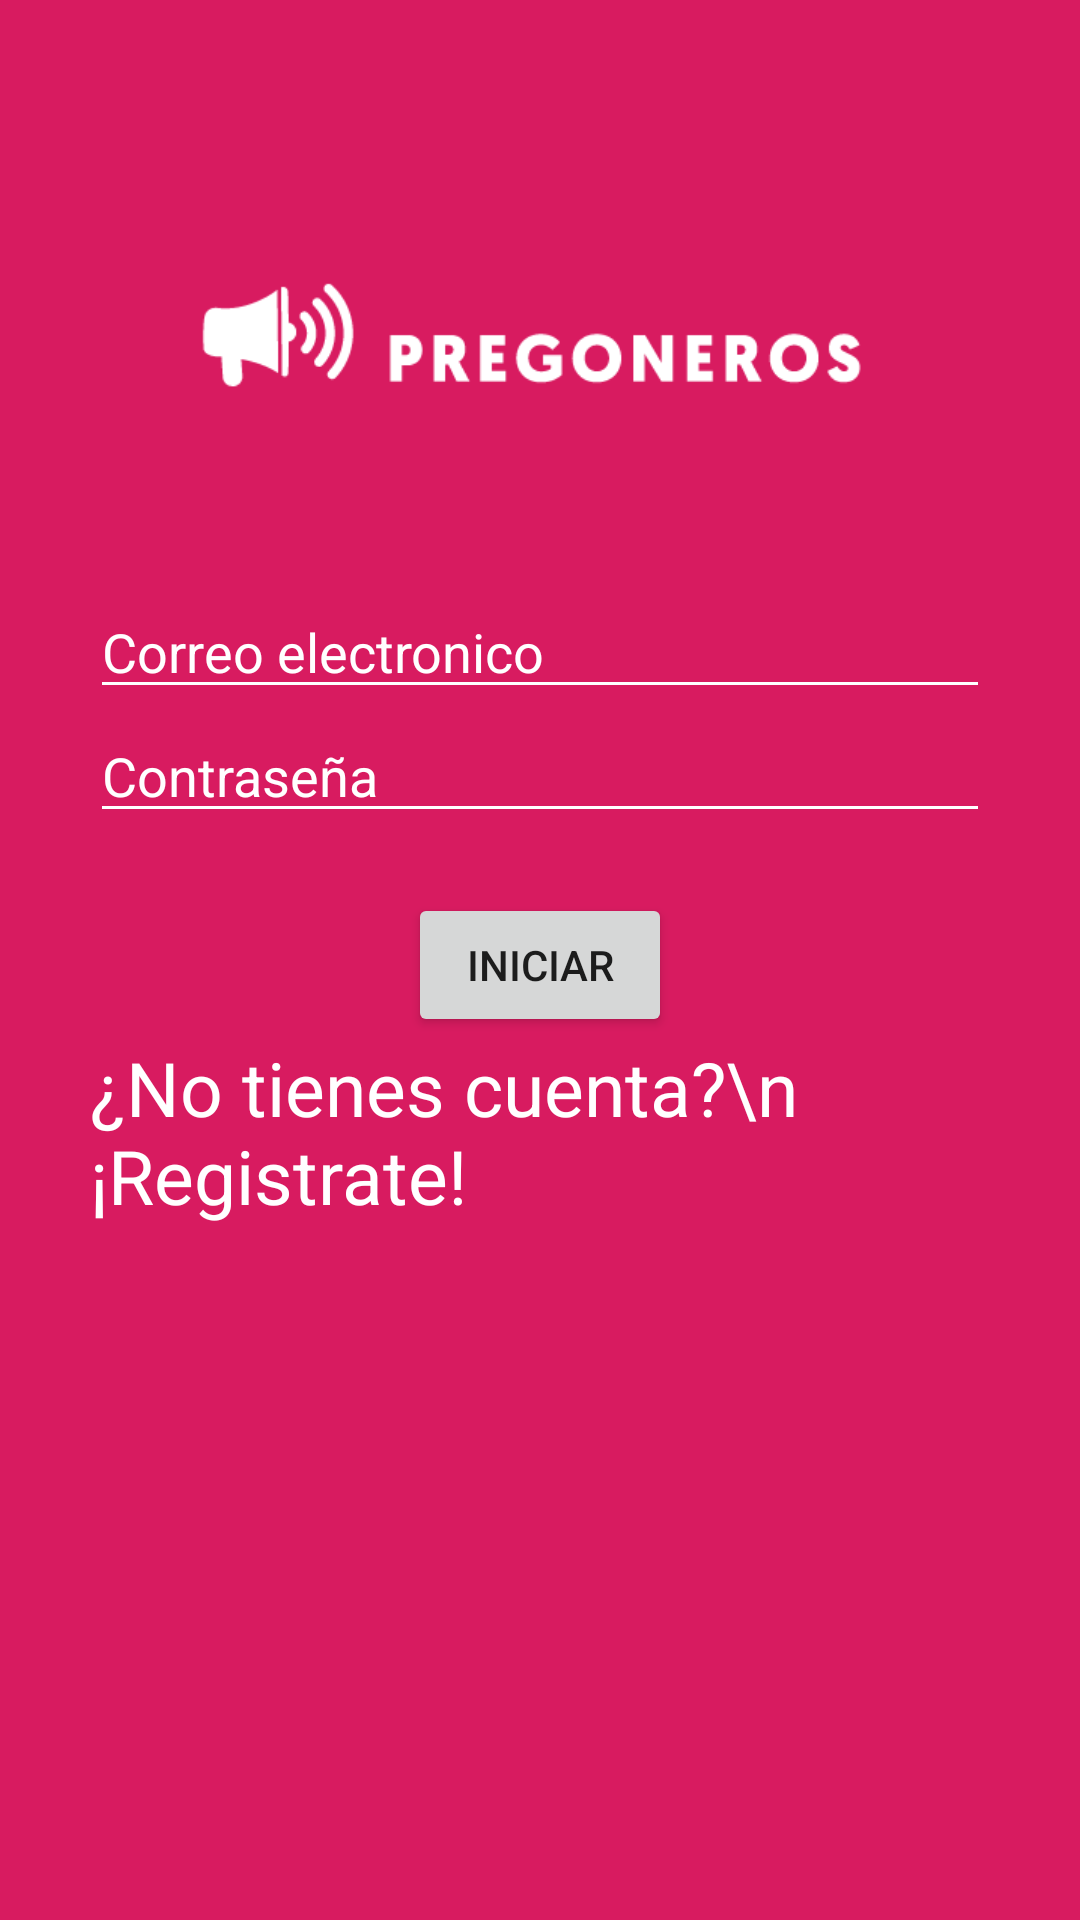

Here is an Android app screen rendered from its layout file. Give the layout XML and the strings, colors and styles it references.
<!-- AndroidManifest.xml: application theme AppTheme -->
<!-- res/layout/activity_main.xml -->
<?xml version="1.0" encoding="utf-8"?>
<LinearLayout xmlns:android="http://schemas.android.com/apk/res/android"
    xmlns:app="http://schemas.android.com/apk/res-auto"
    xmlns:tools="http://schemas.android.com/tools"
    android:layout_width="match_parent"
    android:layout_height="match_parent"
    android:orientation="vertical"
    tools:context=".MainActivity"
    android:paddingLeft="30dp"
    android:paddingRight="30dp"
    android:background="@color/colorAccent">


    <ImageView
        android:layout_width="wrap_content"
        android:layout_height="145dp"
        android:layout_gravity="center"
        android:layout_marginTop="50dp"
        android:layout_marginBottom="0dp"
        android:src="@drawable/logo" />

    <EditText
        android:id="@+id/login_user"
        android:layout_width="match_parent"
        android:layout_height="wrap_content"
        android:hint="Correo electronico"
        android:inputType="textEmailAddress"
        android:backgroundTint="@android:color/background_light"
        android:textColorHint="@android:color/background_light"
        android:theme="@style/CampoTextoBlanco"
        android:textColor="@android:color/white"/>

    <EditText
        android:id="@+id/login_password"
        android:layout_width="match_parent"
        android:layout_height="wrap_content"
        android:hint="Contraseña"
        android:inputType="textPassword"
        android:layout_marginBottom="20dp"
        android:backgroundTint="@android:color/background_light"
        android:textColorHint="@android:color/background_light"
        android:theme="@style/CampoTextoBlanco"
        android:textColor="@android:color/white"/>


    <Button
        android:id="@+id/btn_login"
        android:layout_width="wrap_content"
        android:layout_height="wrap_content"
        android:text="Iniciar"
        android:layout_gravity="center" />

    <TextView
        android:id="@+id/tv_goTo_registerPage"
        android:layout_width="wrap_content"
        android:layout_height="wrap_content"
        android:text="¿No tienes cuenta?\n      ¡Registrate!"
        android:layout_gravity="center"
        android:textSize="25sp"
        android:textColor="@android:color/background_light"/>


</LinearLayout>
<!-- resources referenced by this layout -->
<resources>
  <color name="colorAccent">#D81B60</color>
  <!-- drawable logo: png bitmap (drawable, 4811 bytes) -->
  <style name="CampoTextoBlanco" parent="Theme.AppCompat.Light">
          <item name="colorControlNormal">#ffff</item>
          <item name="colorControlActivated">#ffff</item>
          <item name="android:textColorHighlight">#8DA8A1A1</item>
      </style>
  <style name="AppTheme" parent="Theme.AppCompat.Light.DarkActionBar">
          
          <item name="colorPrimary">@color/colorPrimary</item>
          <item name="colorPrimaryDark">@color/colorPrimaryDark</item>
          <item name="colorAccent">@color/colorAccent</item>
      </style>
  <color name="colorPrimary">#D81B60</color>
  <color name="colorPrimaryDark">#AA184D</color>
</resources>
